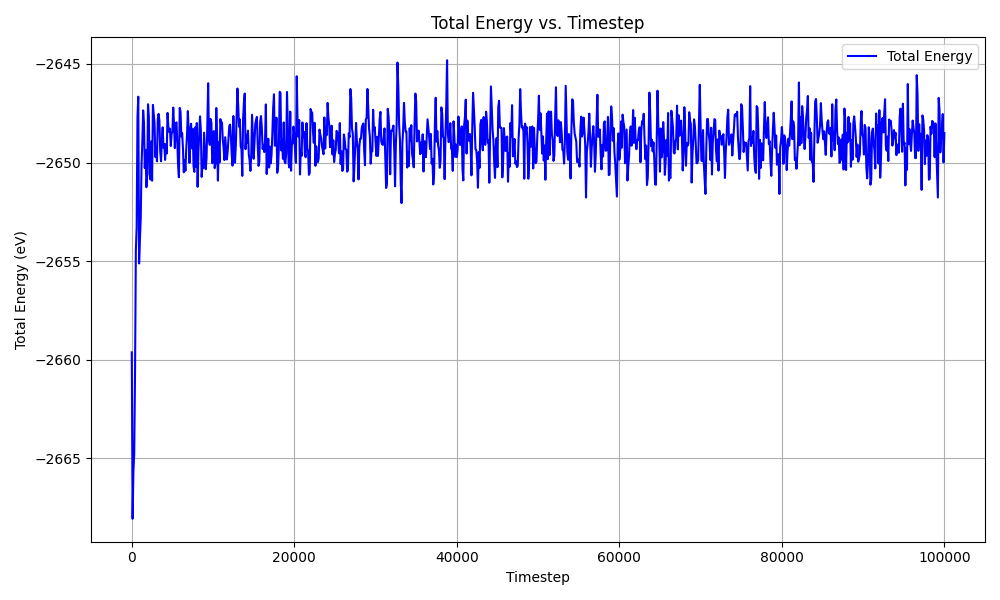

The table this chart was drawn from, first rows:
Step, TotEng
0.0, -2660
100.0, -2668
200.0, -2666
300.0, -2665
400.0, -2661
500.0, -2655
600.0, -2653
700.0, -2648
800.0, -2647
900.0, -2655
1000, -2654
1100, -2653
1200, -2650
1300, -2649
1400, -2647
1500, -2648
1600, -2650
1700, -2649
1800, -2651
1900, -2651
2000, -2647
2100, -2648
2200, -2651
2300, -2651
2400, -2649
2500, -2651
2600, -2647
2700, -2648
2800, -2648
2900, -2650
3000, -2649
3100, -2650
3200, -2648
3300, -2648
3400, -2648
3500, -2649
3600, -2650
3700, -2649
3800, -2648
3900, -2649
4000, -2649
4100, -2650
4200, -2649
4300, -2650
4400, -2647
4500, -2648
4600, -2648
4700, -2648
4800, -2649
4900, -2649
5000, -2648
5100, -2647
5200, -2648
5300, -2649
5400, -2648
5500, -2648
5600, -2649
5700, -2650
5800, -2651
5900, -2647
... 941 more rows
